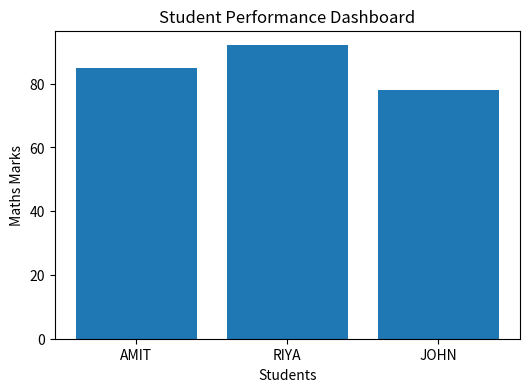
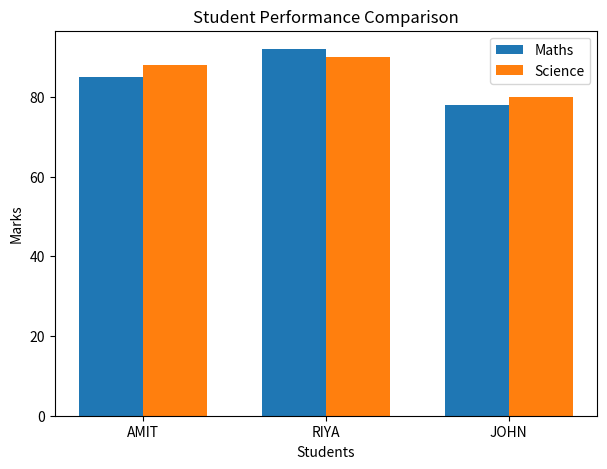

Recreate these plots in Python, in order.
import matplotlib.pyplot as plt
import numpy as np


students = ["AMIT", "RIYA", "JOHN"]


maths = [85, 92, 78]
science = [88, 90, 80]


plt.figure(figsize=(6, 4))

plt.bar(students, maths)

plt.title("Student Performance Dashboard")
plt.xlabel("Students")
plt.ylabel("Maths Marks")

plt.show()


x = np.arange(len(students))
width = 0.35

plt.figure(figsize=(7, 5))

plt.bar(x - width/2, maths, width, label='Maths')
plt.bar(x + width/2, science, width, label='Science')

plt.title("Student Performance Comparison")
plt.xlabel("Students")
plt.ylabel("Marks")

plt.xticks(x, students)

plt.legend()

plt.show()
